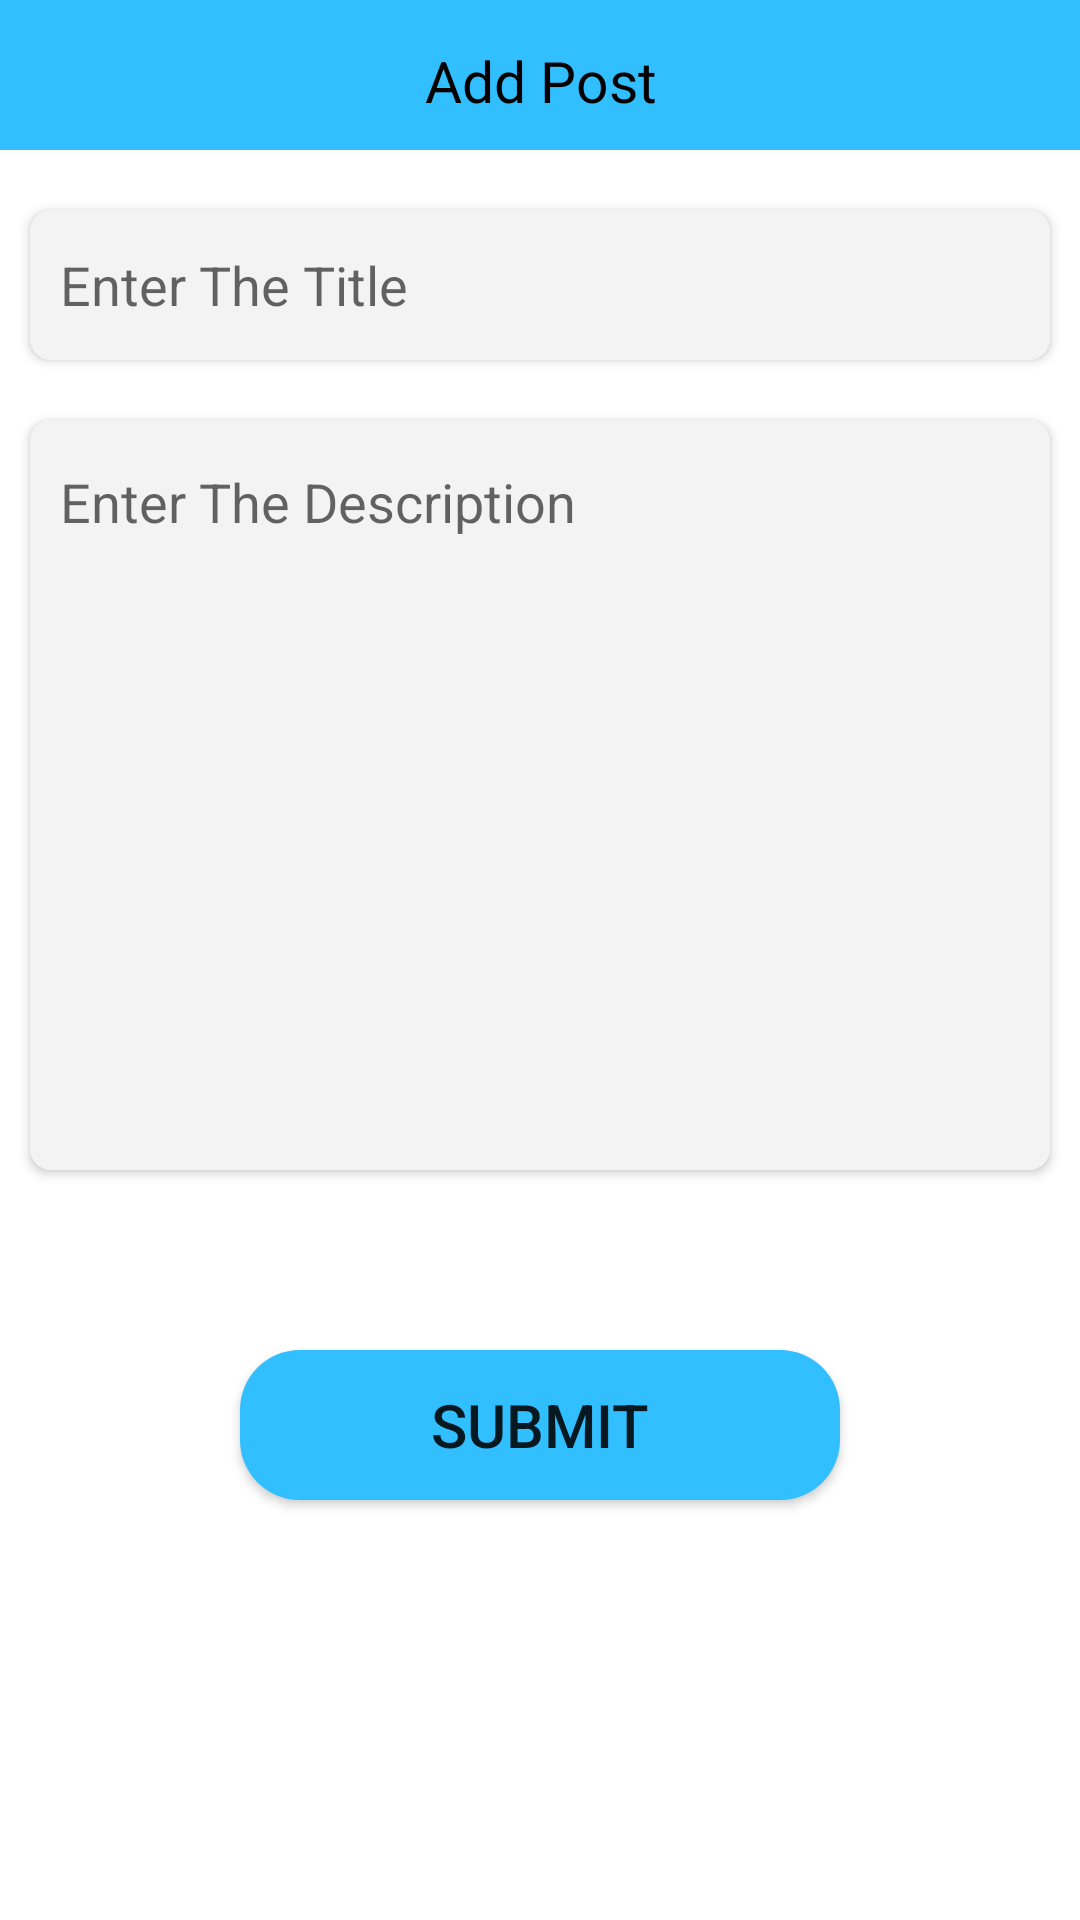

Layout XML and referenced resources for this Android screen:
<!-- AndroidManifest.xml: application theme Theme.Connectify -->
<!-- res/layout/add_post_activity.xml -->
<?xml version="1.0" encoding="utf-8"?>
<RelativeLayout xmlns:android="http://schemas.android.com/apk/res/android"
    xmlns:app="http://schemas.android.com/apk/res-auto"
    xmlns:tools="http://schemas.android.com/tools"
    android:id="@+id/main"
    android:layout_width="match_parent"
    android:layout_height="wrap_content">

    <RelativeLayout
        android:id="@+id/action_bar_add_post"
        android:layout_width="match_parent"
        android:layout_height="50dp"
        android:background="#FF32BFFF"
        android:padding="10dp">

        <ImageView
            android:id="@+id/backIv"
            android:layout_width="wrap_content"
            android:layout_height="wrap_content"
            android:layout_centerVertical="true"
            android:padding="4dp"
            android:src="@drawable/baseline_arrow_back_24" />

        <TextView
            android:id="@+id/back_button_add_post"
            android:layout_width="match_parent"
            android:layout_height="wrap_content"
            android:layout_centerVertical="true"
            android:padding="4dp"
            android:text="Add Post"
            android:textAlignment="center"
            android:textColor="@color/black"
            android:textSize="19dp" />
    </RelativeLayout>

    <LinearLayout
        android:layout_width="match_parent"
        android:layout_height="match_parent"
        android:layout_marginTop="50dp"
        android:background="@color/white"
        android:orientation="vertical">

        <androidx.cardview.widget.CardView
            android:layout_width="match_parent"
            android:layout_height="50dp"
            android:layout_marginLeft="10dp"
            android:layout_marginTop="20dp"
            android:layout_marginRight="10dp"
            android:padding="20dp"
            app:cardCornerRadius="7dp">

            <EditText
                android:id="@+id/add_post_title"
                android:layout_width="match_parent"
                android:layout_height="match_parent"
                android:background="#D8F1F1F1"
                android:hint="Enter The Title"
                android:paddingLeft="10dp"
                android:maxLength="50"

                />
        </androidx.cardview.widget.CardView>

        <androidx.cardview.widget.CardView
            android:id="@+id/description_cardView"
            android:layout_width="match_parent"
            android:layout_height="250dp"
            android:layout_marginLeft="10dp"
            android:layout_marginTop="20dp"
            android:layout_marginRight="10dp"
            android:padding="20dp"
            app:cardCornerRadius="7dp">

            <EditText
                android:id="@+id/add_post_description"
                android:layout_width="match_parent"
                android:layout_height="250dp"
                android:background="#D8F1F1F1"
                android:gravity="top"
                android:hint="Enter The Description "
                android:paddingLeft="10dp"
                android:paddingTop="15dp"
                android:maxLength="350"
                />
        </androidx.cardview.widget.CardView>

    </LinearLayout>

    <Button
        android:id="@+id/add_post_button"
        android:layout_width="200dp"
        android:layout_height="50dp"
        android:layout_centerHorizontal="true"
        android:background="@drawable/add_post_button"
        android:text="Submit"
        android:textAlignment="center"
        android:textSize="20dp"
        android:translationY="450dp" />

</RelativeLayout>
<!-- resources referenced by this layout -->
<resources>
  <color name="black">#FF000000</color>
  <color name="white">#FFFFFFFF</color>
  <!-- drawable add_post_button (drawable) -->
  <?xml version="1.0" encoding="utf-8"?>
  <shape xmlns:android="http://schemas.android.com/apk/res/android">
      <corners android:radius="20dp"/>
      <solid android:color="#FF32BFFF"/>
  </shape>
  <style name="Theme.Connectify" parent="Base.Theme.Connectify" />
  <style name="Base.Theme.Connectify" parent="Theme.AppCompat.Light.NoActionBar">
          <item name="colorPrimary">@color/blue</item>
          <item name="colorPrimaryVariant">@color/blue</item>
          <item name="colorOnPrimary">@color/white</item>
          <item name="colorSecondary">@color/teal_200</item>
          <item name="colorSecondaryVariant">@color/teal_700</item>
          <item name="colorOnSecondary">@color/black</item> 
          
      </style>
  <color name="teal_200">#FF03DAC5</color>
  <color name="teal_700">#FF018786</color>
</resources>
